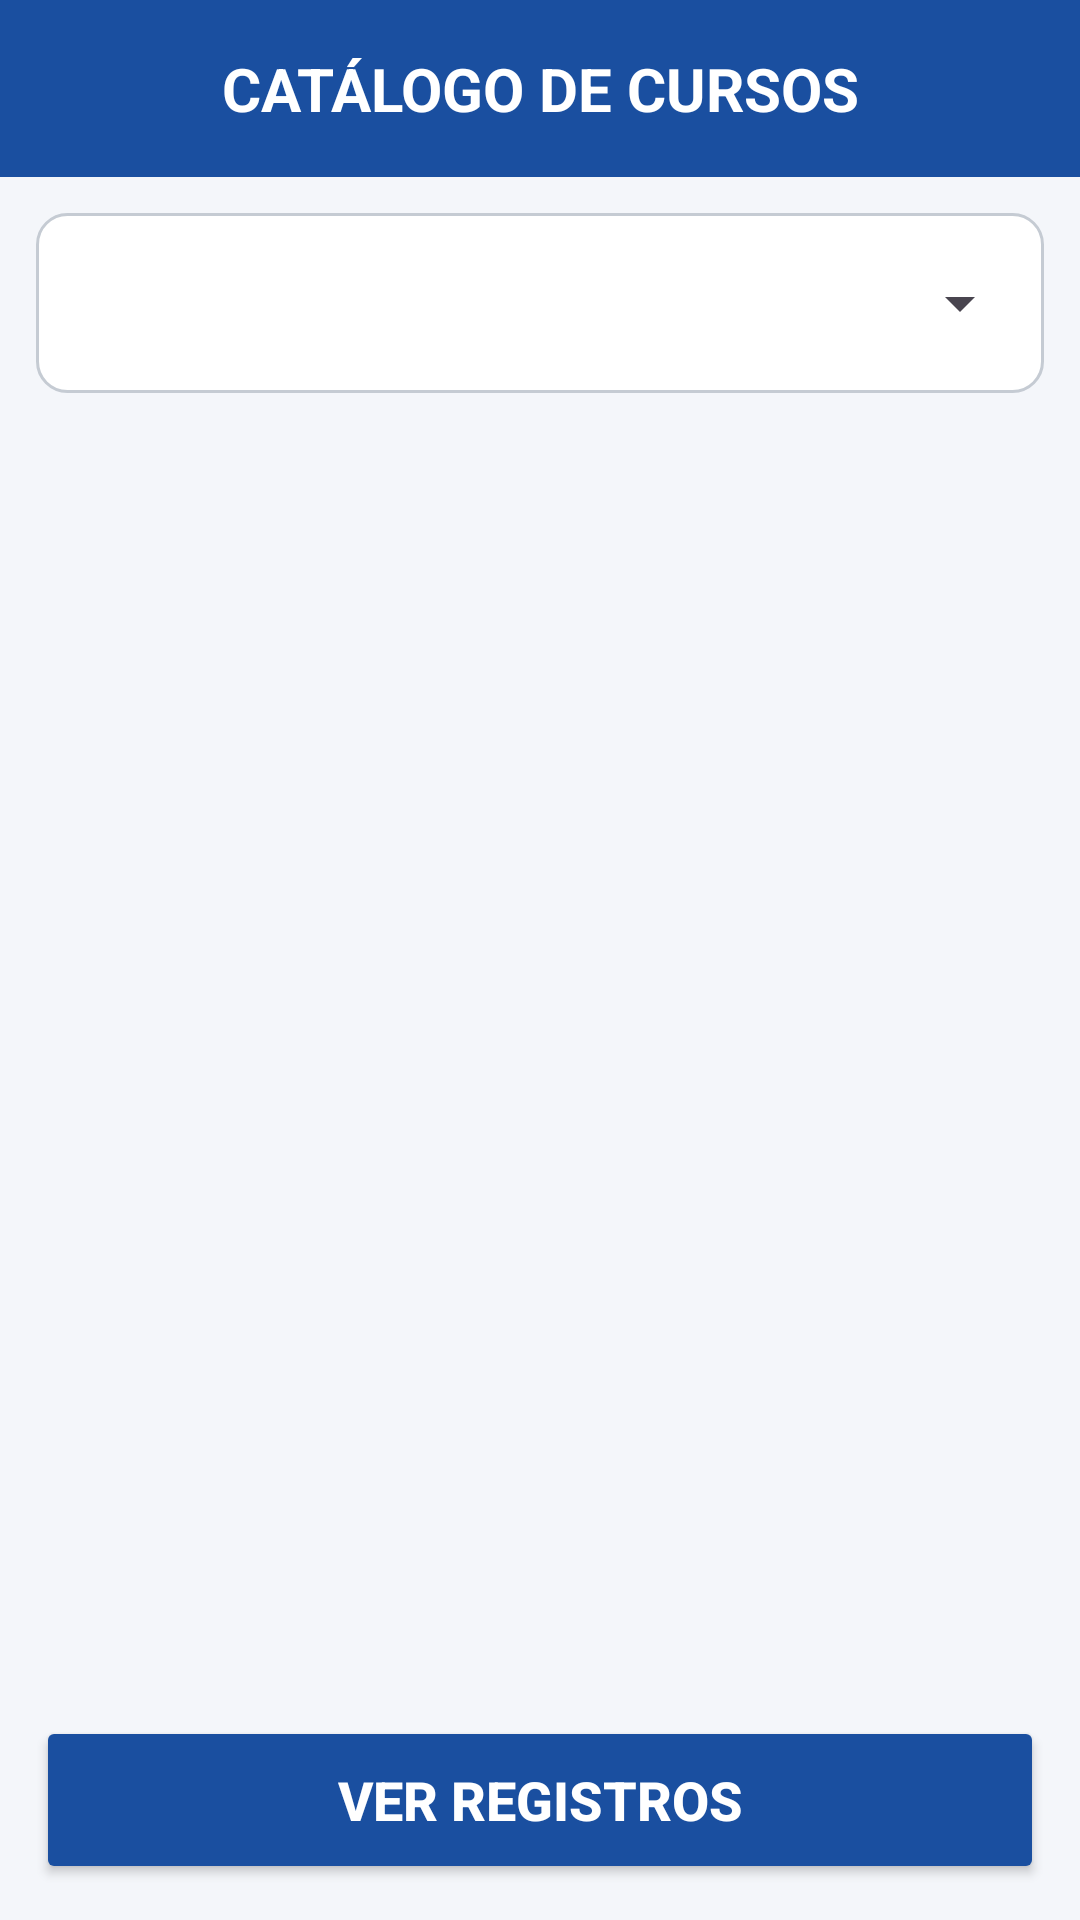

Here is an Android app screen rendered from its layout file. Give the layout XML and the strings, colors and styles it references.
<!-- AndroidManifest.xml: application theme Theme.App_De_Cursos -->
<!-- res/layout/activity_main.xml -->
<?xml version="1.0" encoding="utf-8"?>
<LinearLayout xmlns:android="http://schemas.android.com/apk/res/android"
    xmlns:tools="http://schemas.android.com/tools"
    android:id="@+id/main"
    android:layout_width="match_parent"
    android:layout_height="match_parent"
    android:background="@color/azul_principal"
    android:orientation="vertical"
    tools:context=".Vista.MainActivity">

    <TextView
        android:id="@+id/txtTitulo"
        android:layout_width="match_parent"
        android:layout_height="wrap_content"
        android:gravity="center"
        android:padding="16dp"
        android:text="CATÁLOGO DE CURSOS"
        android:textColor="@android:color/white"
        android:textSize="20sp"
        android:textStyle="bold" />

    <LinearLayout
        android:layout_width="match_parent"
        android:layout_height="0dp"
        android:layout_weight="1"
        android:background="@color/gris_fondo"
        android:orientation="vertical"
        android:padding="12dp">

        <LinearLayout
            android:layout_width="match_parent"
            android:layout_height="wrap_content"
            android:background="@drawable/bg_campo"
            android:orientation="vertical"
            android:padding="4dp">

            <Spinner
                android:id="@+id/spnCarreras"
                android:layout_width="match_parent"
                android:layout_height="52dp" />
        </LinearLayout>

        <androidx.recyclerview.widget.RecyclerView
            android:id="@+id/rvCursos"
            android:layout_width="match_parent"
            android:layout_height="0dp"
            android:layout_marginTop="8dp"
            android:layout_marginBottom="8dp"
            android:layout_weight="1" />

        <Button
            android:id="@+id/btnVerRegistros"
            android:layout_width="match_parent"
            android:layout_height="56dp"
            android:backgroundTint="@color/azul_principal"
            android:text="VER REGISTROS"
            android:textColor="@android:color/white"
            android:textSize="18sp"
            android:textStyle="bold" />
    </LinearLayout>
</LinearLayout>
<!-- resources referenced by this layout -->
<resources>
  <color name="azul_principal">#1A4FA0</color>
  <color name="gris_fondo">#F4F6FA</color>
  <!-- drawable bg_campo (drawable) -->
  <?xml version="1.0" encoding="utf-8"?>
  <shape xmlns:android="http://schemas.android.com/apk/res/android"
      android:shape="rectangle">
      <solid android:color="#FFFFFF" />
      <corners android:radius="10dp" />
      <stroke
          android:width="1dp"
          android:color="#C5CBD3" />
  </shape>
  <style name="Theme.App_De_Cursos" parent="Base.Theme.App_De_Cursos" />
  <style name="Base.Theme.App_De_Cursos" parent="Theme.Material3.DayNight.NoActionBar">
          
          
      </style>
</resources>
